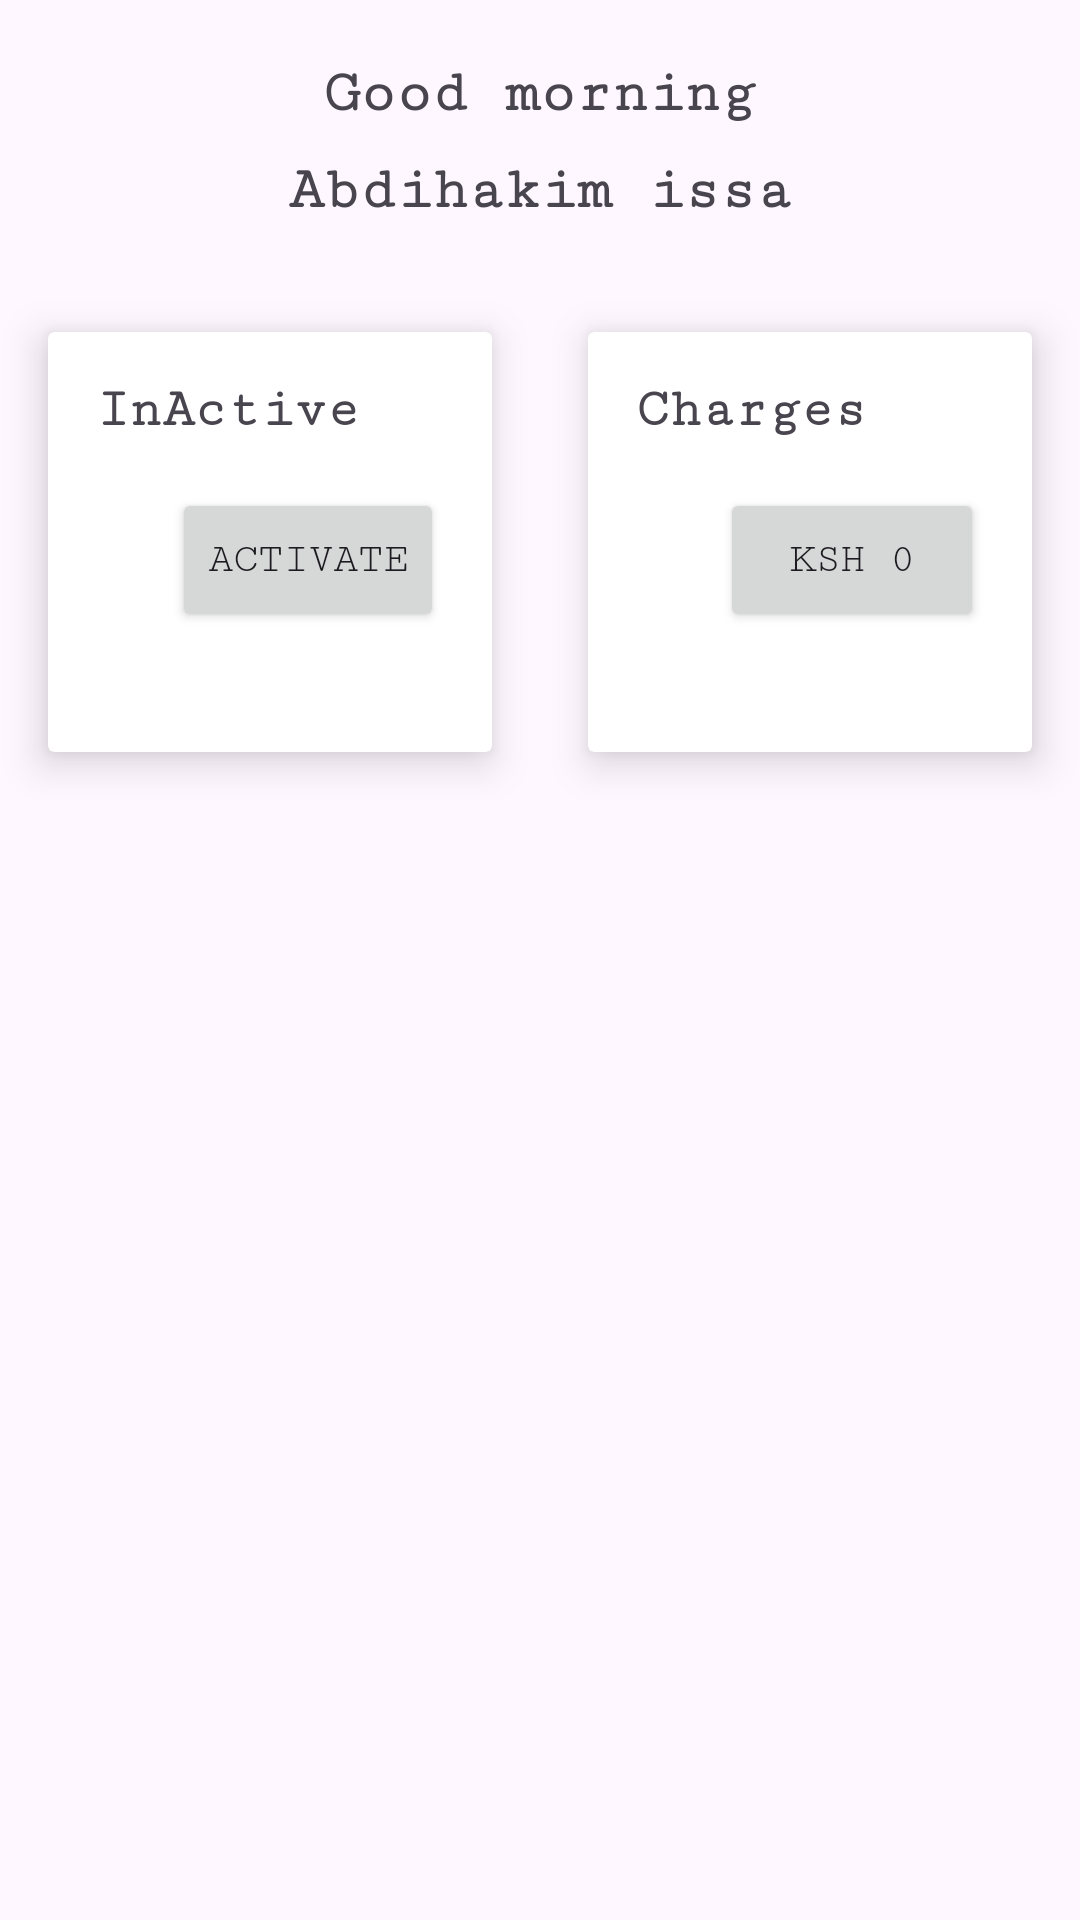

The Android layout XML behind this screen, and the referenced resources:
<!-- AndroidManifest.xml: application theme Theme.HouseConnect -->
<!-- res/layout/fragment_home.xml -->
<?xml version="1.0" encoding="utf-8"?>
<RelativeLayout xmlns:android="http://schemas.android.com/apk/res/android"
    xmlns:app="http://schemas.android.com/apk/res-auto"
    xmlns:tools="http://schemas.android.com/tools"
    android:layout_width="match_parent"
    android:layout_height="match_parent"
    android:id="@+id/home_layout"
    tools:context=".employeeModule.ui.home.HomeFragment">

    <TextView
        android:layout_marginTop="20dp"
        android:id="@+id/good_morning"
        android:gravity="center"
        android:fontFamily="serif-monospace"
        android:textSize="20sp"
        android:layout_width="match_parent"
        android:layout_height="wrap_content"
        android:textStyle="bold"
        android:text="Good morning"/>

    <TextView
        android:layout_width="match_parent"
        android:gravity="center"
        android:layout_marginTop="10dp"
        android:fontFamily="serif-monospace"
        android:textStyle="bold"
        android:textSize="20sp"
        android:id="@+id/nav_header_title"
        android:layout_height="wrap_content"
        android:layout_below="@id/good_morning"
        android:text="@string/nav_header_title"/>

    <LinearLayout
        android:layout_width="match_parent"
        android:layout_height="wrap_content"
        android:layout_marginTop="20dp"
        android:id="@+id/linear_cards"
        android:layout_below="@id/nav_header_title"
        android:orientation="horizontal">
        
        <androidx.cardview.widget.CardView
            android:layout_width="0dp"
            android:layout_height="140dp"
            android:layout_weight="1"
            android:layout_margin="16dp"
            android:id="@+id/first_card"
            app:cardElevation="8dp">

            <LinearLayout
                android:layout_width="match_parent"
                android:layout_height="match_parent"
                android:orientation="vertical">

                <TextView
                    android:id="@+id/first_card_title"
                    android:layout_width="wrap_content"
                    android:layout_height="wrap_content"
                    android:text="InActive"
                    android:fontFamily="serif-monospace"
                    android:textSize="18sp"
                    android:layout_margin="16dp"
                    android:textStyle="bold"/>

                <Button
                    android:id="@+id/activate_card_button"
                    android:layout_width="wrap_content"
                    android:layout_height="wrap_content"
                    android:text="Activate"
                    android:fontFamily="serif-monospace"
                    android:layout_gravity="end"
                    android:layout_marginEnd="16dp"
                    android:layout_marginBottom="16dp"/>
            </LinearLayout>
        </androidx.cardview.widget.CardView>

        
        <androidx.cardview.widget.CardView
            android:layout_width="0dp"
            android:layout_height="140dp"
            android:layout_weight="1"
            android:id="@+id/second_card"
            android:layout_margin="16dp"
            app:cardElevation="8dp">

            <LinearLayout
                android:layout_width="match_parent"
                android:layout_height="match_parent"
                android:orientation="vertical">

                <TextView
                    android:id="@+id/first_card_charge"
                    android:layout_width="wrap_content"
                    android:layout_height="wrap_content"
                    android:text="Charges"
                    android:fontFamily="serif-monospace"
                    android:textSize="18sp"
                    android:layout_margin="16dp"
                    android:textStyle="bold"/>

                <Button
                    android:id="@+id/first_charge_btn"
                    android:layout_width="wrap_content"
                    android:layout_height="wrap_content"
                    android:text="Ksh 0"
                    android:fontFamily="serif-monospace"
                    android:layout_gravity="end"
                    android:layout_marginEnd="16dp"
                    android:layout_marginBottom="16dp"/>
            </LinearLayout>
        </androidx.cardview.widget.CardView>
    </LinearLayout>

    







    <androidx.cardview.widget.CardView
        android:id="@+id/job_request_card"
        android:layout_width="match_parent"
        android:layout_height="80dp"
        app:cardElevation="12dp"
        android:visibility="gone"
        app:cardCornerRadius="6dp"
        android:layout_marginStart="10dp"
        android:layout_marginEnd="10dp"

        android:layout_below="@+id/linear_cards">

       <RelativeLayout
           android:layout_width="match_parent"
           android:gravity="center"
           android:layout_gravity="center"
           android:layout_height="wrap_content">
           <TextView
               android:layout_width="wrap_content"
               android:id="@+id/location_tag"
               android:gravity="center"
               android:layout_marginTop="5dp"
               android:layout_height="wrap_content"
               android:drawableLeft="@drawable/ic_location"

               />

           <TextView
               android:layout_width="wrap_content"
               android:layout_height="wrap_content"
               android:textSize="18sp"
               android:layout_toRightOf="@+id/location_tag"
               android:layout_marginTop="5dp"
               android:layout_marginStart="5dp"
               android:text="@string/estate"/>

           <Button
               android:layout_width="wrap_content"
               android:layout_height="wrap_content"
               android:text="Accept"
               android:backgroundTint="@color/grey"
               android:layout_marginEnd="10dp"
               android:fontFamily="serif-monospace"
               android:layout_alignParentEnd="true"/>
       </RelativeLayout>


    </androidx.cardview.widget.CardView>
</RelativeLayout>
<!-- resources referenced by this layout -->
<resources>
  <color name="grey">#818589</color>
  <!-- drawable ic_location (drawable) -->
  <vector android:height="28dp" android:viewportHeight="100"
      android:viewportWidth="100" android:width="28dp" xmlns:android="http://schemas.android.com/apk/res/android">
      <path android:fillColor="#107F51" android:fillType="evenOdd" android:pathData="M87.13,0a2.39,2.39 0,0 0,-0.64 0.09a2.39,2.39 0,0 0,-0.88 0.46L11.34,62.37a2.39,2.39 0,0 0,1.62 4.22l37.96,-1.48l17.7,33.61a2.39,2.39 0,0 0,4.47 -0.71L89.49,2.79A2.39,2.39 0,0 0,87.13 0z"/>
  </vector>
  <string name="estate">Mugoya Estate South C</string>
  <string name="nav_header_title">Abdihakim issa</string>
  <style name="Theme.HouseConnect" parent="Base.Theme.HouseConnect" />
  <style name="Base.Theme.HouseConnect" parent="Theme.Material3.DayNight.NoActionBar">
          
          <item name="colorPrimary">@color/primary</item>
          
      </style>
  <color name="primary">#107F51</color>
</resources>
